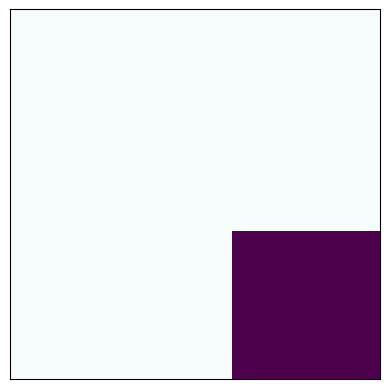

The matplotlib source for this figure:
import numpy as np
import matplotlib.pyplot as plt
import matplotlib.animation as animation


class Playground:
    def __init__(self, grid):
        self.grid = grid

    def step(self):
        updated_grid = self.grid.copy()
        height, width = self.grid.shape

        for row_index in range(height):
            for col_index in range(width):
                updated_grid[row_index, col_index] = self.step_one_cell(
                    row_index, col_index
                )

        self.grid = updated_grid

    def step_one_cell(self, row, col):
        neighbour_count = (
            np.sum(self.grid[row - 1 : row + 2, col - 1 : col + 2])
            - self.grid[row, col]
        )

        if neighbour_count <= 1:
            return 0
        elif neighbour_count <= 3 and self.grid[row, col] == 1:
            return 1
        elif neighbour_count == 3 and self.grid[row, col] == 0:
            return 1
        else:
            return 0


if __name__ == "__main__":

    playground = Playground(
        np.array(
            [
                [0, 0, 0, 0, 0],
                [0, 0, 1, 0, 0],
                [1, 0, 1, 0, 0],
                [0, 1, 1, 0, 0],
                [0, 0, 0, 0, 0],
            ]
        )
    )

    fig = plt.figure()
    plt.xticks([])
    plt.yticks([])
    image = []

    for step in range(10):
        image.append((plt.imshow(playground.grid, cmap="BuPu"),))
        playground.step()
    image_animation = animation.ArtistAnimation(
        fig, image, interval=800, repeat_delay=900, blit=True
    )

    image_animation.save("glider.gif", writer="imagemagick")
